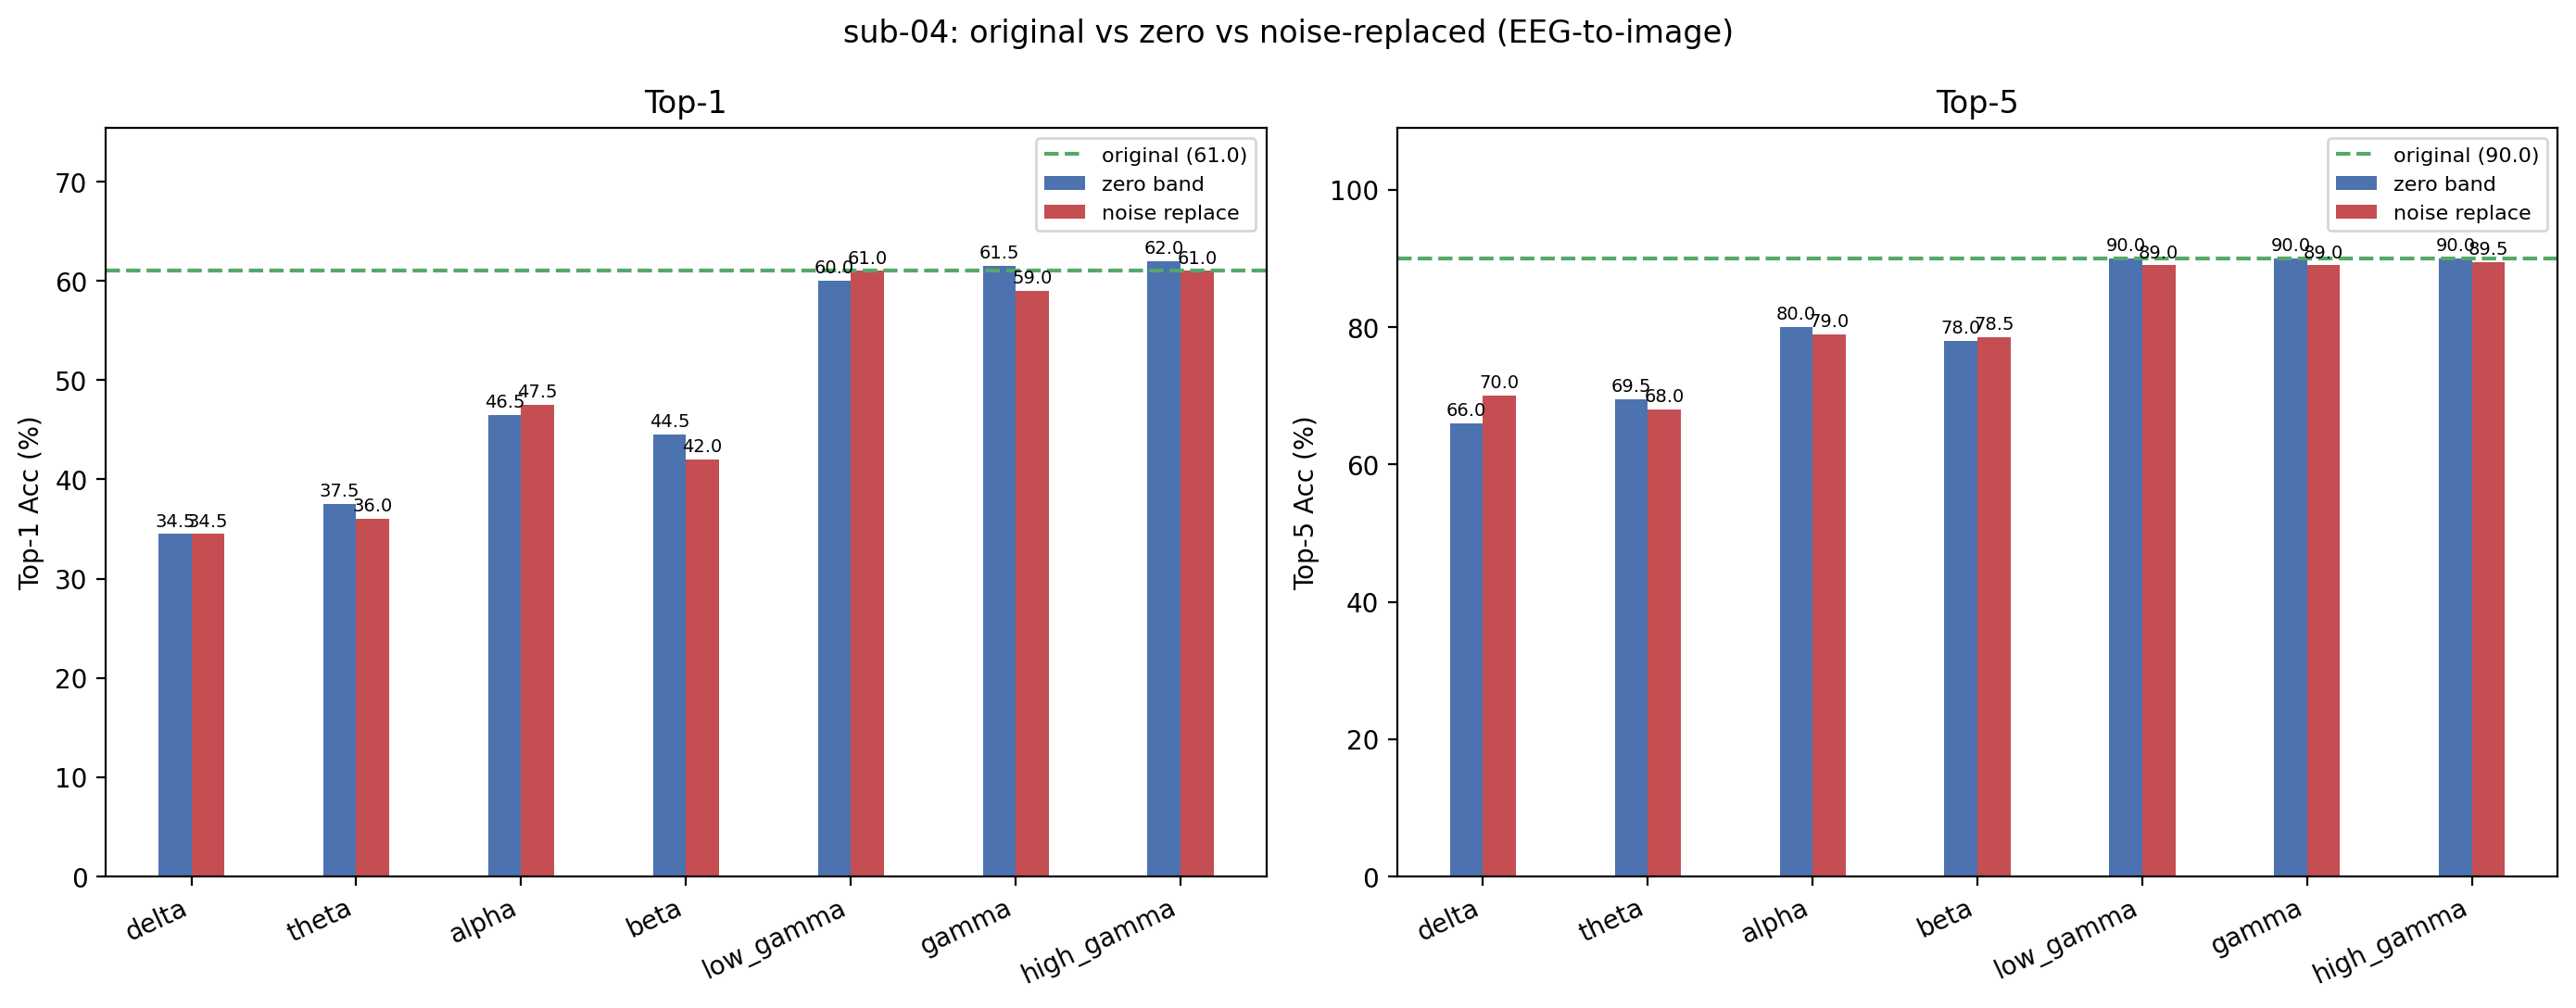

The data file committed next to this chart (first rows):
condition, band, top1, top5, n, delta_top1, delta_top5
original, , 61, 90, 200, +0.0000, +0.0000
zero_delta, delta, 34.5, 66, 200, -26.5, -24
noise_delta, delta, 34.5, 70, 200, -26.5, -20
zero_theta, theta, 37.5, 69.5, 200, -23.5, -20.5
noise_theta, theta, 36, 68, 200, -25, -22
zero_alpha, alpha, 46.5, 80, 200, -14.5, -10
noise_alpha, alpha, 47.5, 79, 200, -13.5, -11
zero_beta, beta, 44.5, 78, 200, -16.5, -12
noise_beta, beta, 42, 78.5, 200, -19, -11.5
zero_low_gamma, low_gamma, 60, 90, 200, -1, +0.0000
noise_low_gamma, low_gamma, 61, 89, 200, +0.0000, -1
zero_gamma, gamma, 61.5, 90, 200, +0.5000, +0.0000
noise_gamma, gamma, 59, 89, 200, -2, -1
zero_high_gamma, high_gamma, 62, 90, 200, 1, +0.0000
noise_high_gamma, high_gamma, 61, 89.5, 200, +0.0000, -0.5000
